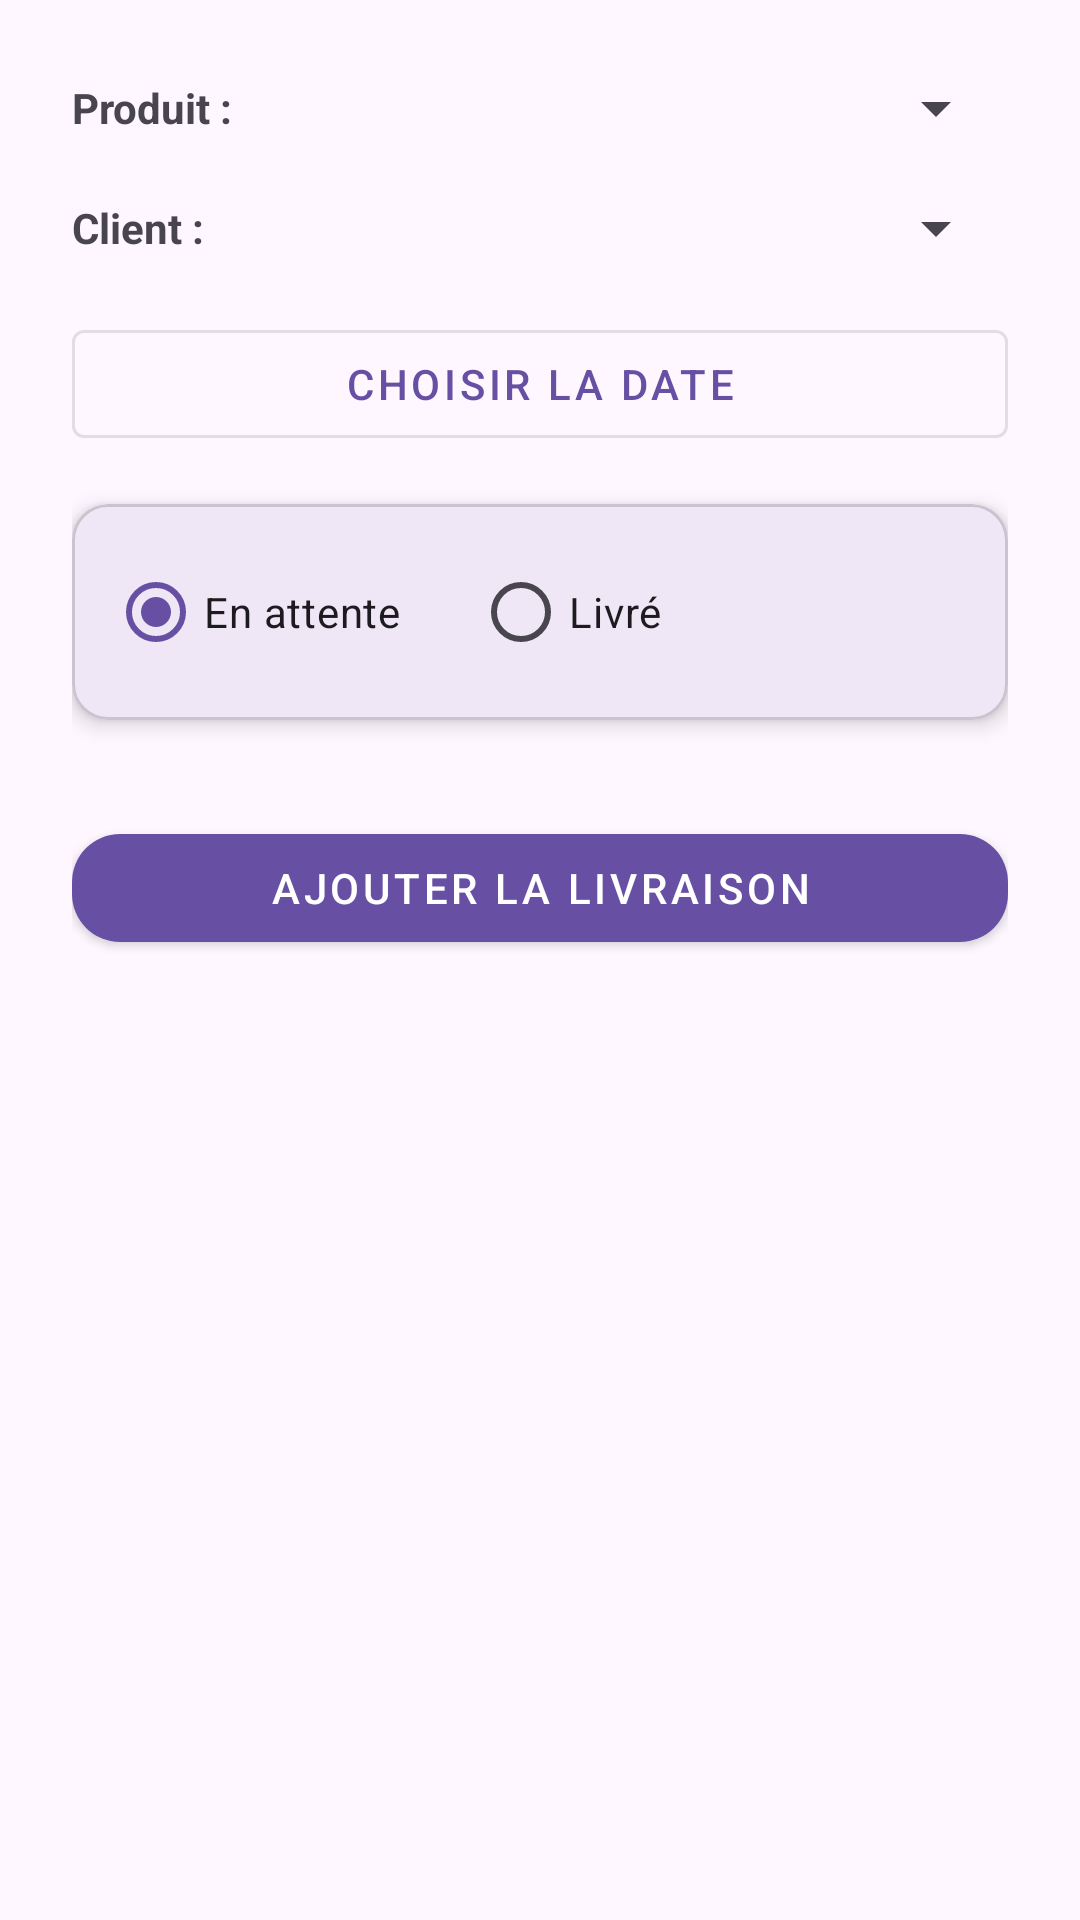

Android layout source for this screen:
<!-- AndroidManifest.xml: application theme Theme.LogiTrack -->
<!-- res/layout/activity_add_delivery.xml -->
<?xml version="1.0" encoding="utf-8"?>
<ScrollView xmlns:android="http://schemas.android.com/apk/res/android"
    xmlns:app="http://schemas.android.com/apk/res-auto"
    android:layout_width="match_parent"
    android:layout_height="match_parent"
    android:background="?android:attr/windowBackground">

    <LinearLayout
        android:layout_width="match_parent"
        android:layout_height="wrap_content"
        android:orientation="vertical"
        android:padding="24dp">

        <LinearLayout
            android:layout_width="match_parent"
            android:layout_height="wrap_content"
            android:orientation="horizontal"
            android:gravity="center_vertical">

            <TextView
                android:layout_width="wrap_content"
                android:layout_height="wrap_content"
                android:text="Produit :"
                android:textStyle="bold"
                android:layout_marginEnd="12dp"/>

            <Spinner
                android:id="@+id/produitSpinner"
                android:layout_width="0dp"
                android:layout_height="wrap_content"
                android:layout_weight="1"/>
        </LinearLayout>

        <LinearLayout
            android:layout_width="match_parent"
            android:layout_height="wrap_content"
            android:orientation="horizontal"
            android:gravity="center_vertical"
            android:layout_marginTop="16dp">

            <TextView
                android:layout_width="wrap_content"
                android:layout_height="wrap_content"
                android:text="Client :"
                android:textStyle="bold"
                android:layout_marginEnd="12dp"/>

            <Spinner
                android:id="@+id/clientSpinner"
                android:layout_width="0dp"
                android:layout_height="wrap_content"
                android:layout_weight="1"/>
        </LinearLayout>

        <com.google.android.material.button.MaterialButton
            android:id="@+id/dateButton"
            android:layout_width="match_parent"
            android:layout_height="wrap_content"
            android:text="Choisir la date"
            android:layout_marginTop="16dp"
            style="@style/Widget.MaterialComponents.Button.OutlinedButton"/>

        <com.google.android.material.card.MaterialCardView
            android:layout_width="match_parent"
            android:layout_height="wrap_content"
            android:layout_marginTop="16dp"
            app:cardCornerRadius="12dp"
            app:cardElevation="4dp">

            <RadioGroup
                android:id="@+id/statutRadioGroup"
                android:layout_width="match_parent"
                android:layout_height="wrap_content"
                android:orientation="horizontal"
                android:padding="12dp">

                <RadioButton
                    android:id="@+id/radioEnAttente"
                    android:layout_width="wrap_content"
                    android:layout_height="wrap_content"
                    android:text="En attente"
                    android:checked="true"/>

                <RadioButton
                    android:id="@+id/radioLivre"
                    android:layout_width="wrap_content"
                    android:layout_height="wrap_content"
                    android:text="Livré"
                    android:layout_marginStart="24dp"/>
            </RadioGroup>
        </com.google.android.material.card.MaterialCardView>

        <com.google.android.material.button.MaterialButton
            android:id="@+id/addButton"
            android:layout_width="match_parent"
            android:layout_height="wrap_content"
            android:text="Ajouter la livraison"
            android:layout_marginTop="32dp"
            style="@style/Widget.MaterialComponents.Button"
            app:cornerRadius="16dp"/>

    </LinearLayout>
</ScrollView>
<!-- resources referenced by this layout -->
<resources>
  <style name="Theme.LogiTrack" parent="Base.Theme.LogiTrack" />
  <style name="Base.Theme.LogiTrack" parent="Theme.Material3.DayNight.NoActionBar">
          
          
      </style>
</resources>
